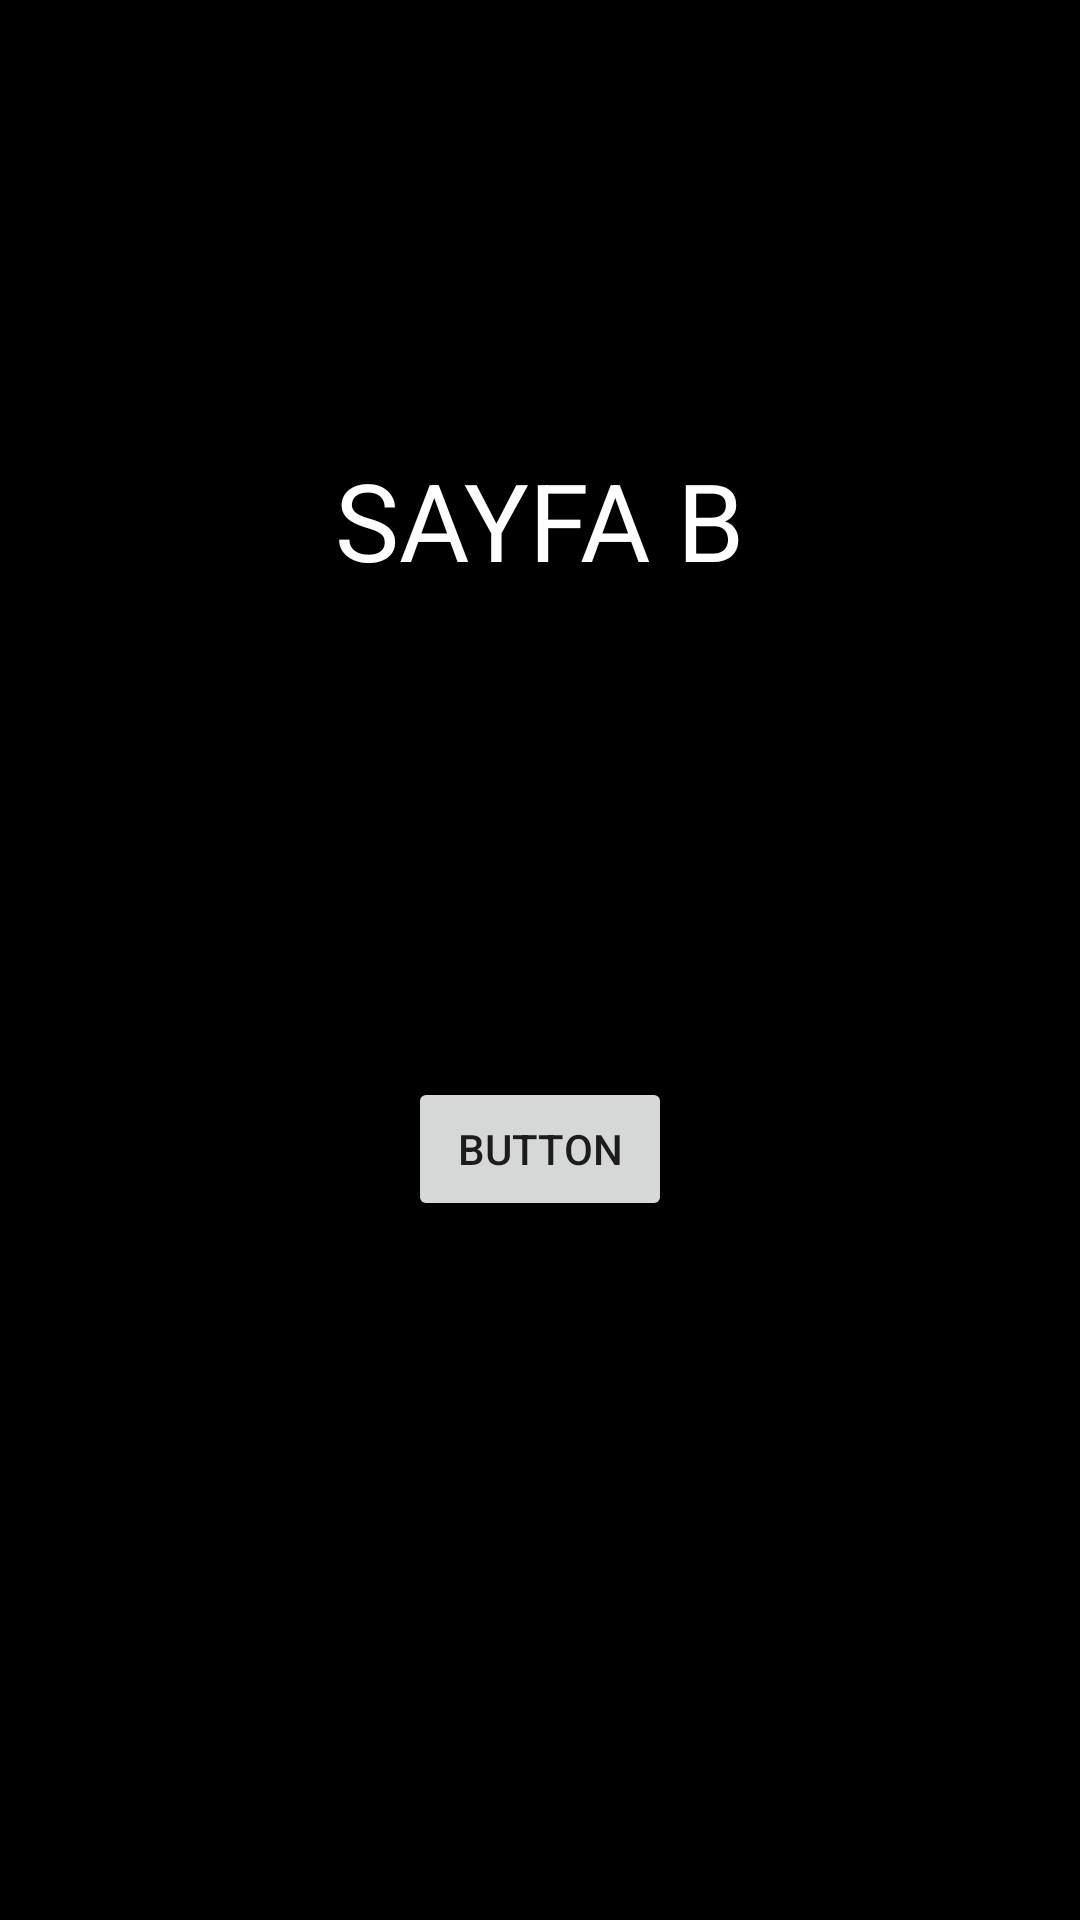

Produce the Android XML layout that renders to this screen, including the resource entries it uses.
<!-- AndroidManifest.xml: application theme Theme.SayfaGecisleri -->
<!-- res/layout/activity_sayfa_b.xml -->
<?xml version="1.0" encoding="utf-8"?>
<androidx.constraintlayout.widget.ConstraintLayout xmlns:android="http://schemas.android.com/apk/res/android"
    xmlns:app="http://schemas.android.com/apk/res-auto"
    xmlns:tools="http://schemas.android.com/tools"
    android:layout_width="match_parent"
    android:layout_height="match_parent"
    android:background="@color/black"
    tools:context=".SayfaB">

    <TextView
        android:id="@+id/textView3"
        android:layout_width="wrap_content"
        android:layout_height="wrap_content"
        android:layout_marginTop="149dp"
        android:text="SAYFA B"
        android:textColor="@color/white"
        android:textSize="36sp"
        app:layout_constraintEnd_toEndOf="parent"
        app:layout_constraintHorizontal_bias="0.5"
        app:layout_constraintStart_toStartOf="parent"
        app:layout_constraintTop_toTopOf="parent" />

    <Button
        android:id="@+id/buttonY"
        android:layout_width="wrap_content"
        android:layout_height="wrap_content"
        android:layout_marginBottom="233dp"
        android:text="Button"
        app:layout_constraintBottom_toBottomOf="parent"
        app:layout_constraintEnd_toEndOf="parent"
        app:layout_constraintHorizontal_bias="0.5"
        app:layout_constraintStart_toStartOf="parent" />
</androidx.constraintlayout.widget.ConstraintLayout>
<!-- resources referenced by this layout -->
<resources>
  <color name="black">#FF000000</color>
  <color name="white">#FFFFFFFF</color>
  <style name="Theme.SayfaGecisleri" parent="Theme.MaterialComponents.DayNight.DarkActionBar">
          
          <item name="colorPrimary">@color/purple_500</item>
          <item name="colorPrimaryVariant">@color/purple_700</item>
          <item name="colorOnPrimary">@color/white</item>
          
          <item name="colorSecondary">@color/teal_200</item>
          <item name="colorSecondaryVariant">@color/teal_700</item>
          <item name="colorOnSecondary">@color/black</item>
          
          <item name="android:statusBarColor" tools:targetApi="l">?attr/colorPrimaryVariant</item>
          
      </style>
  <color name="purple_500">#FF6200EE</color>
  <color name="purple_700">#FF3700B3</color>
  <color name="teal_200">#FF03DAC5</color>
  <color name="teal_700">#FF018786</color>
</resources>
